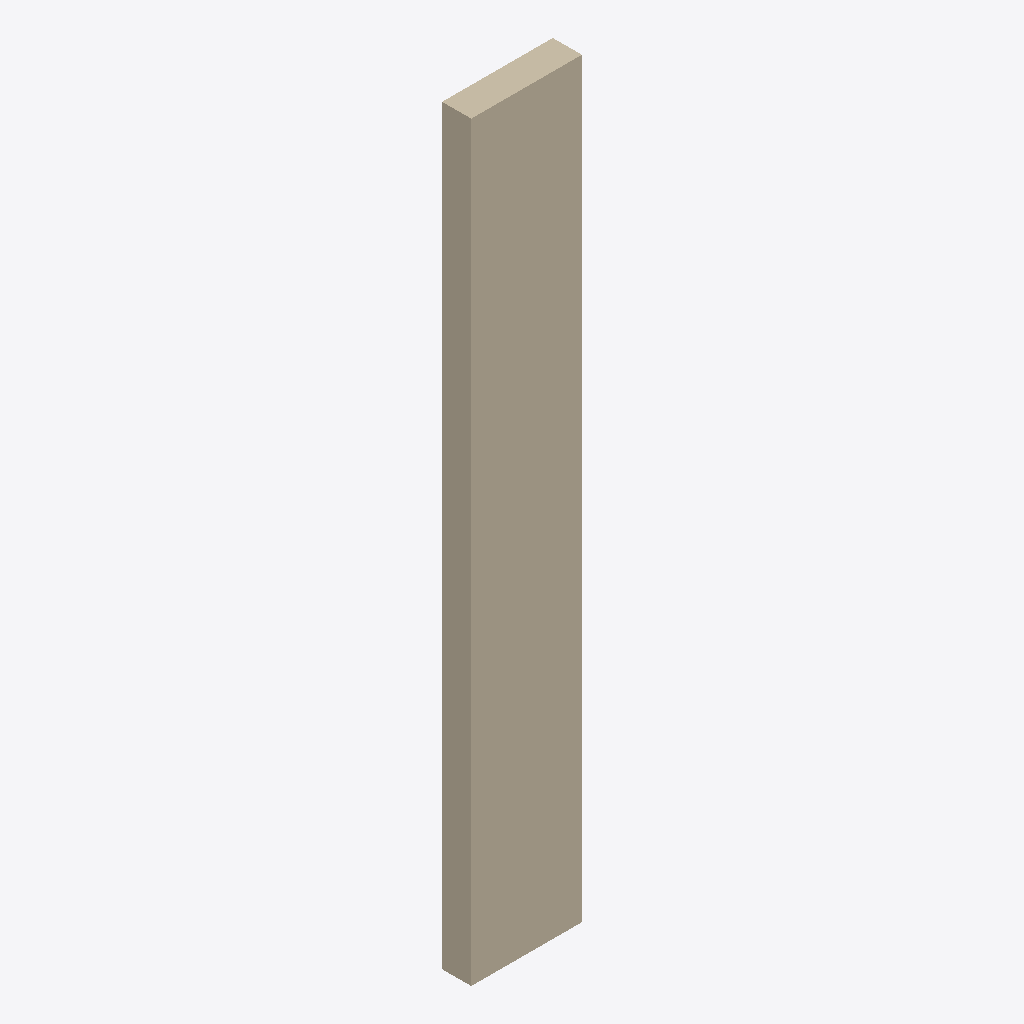
Isometric view of an IFC building model (IFC-SPF (STEP), schema IFC4, length unit millimetre), seen from the south-west, elements coloured by IFC class: 1 wall (beige).
Extent 1.0 m × 0.3 m × 6.7 m (x, y, z). Elements (1): 1 IfcWallStandardCase.

HEADER;
FILE_DESCRIPTION(('ViewDefinition [CoordinationView]'),'2;1');
FILE_NAME('','2025-04-16T18:47:00',(),(),'IfcOpenShell 0.7.0','IfcOpenShell 0.7.0','');
FILE_SCHEMA(('IFC4'));
ENDSEC;
DATA;
#1=IFCPROJECT('1bwihmevH1LhfEm0IsPi8u',$,'My Project',$,$,$,$,(#66),#45);
#87=IFCSITE('1y4AfDomr3i8ZGrhh7yr9$',#86,'My Site',$,$,$,$,$,$,$,$,$,$,$);
#85=IFCWALLSTANDARDCASE('2N9bMBNJjDnfszldKZDb1L',#51,$,$,$,#96,#84,$,.NOTDEFINED.);
ENDSEC;
